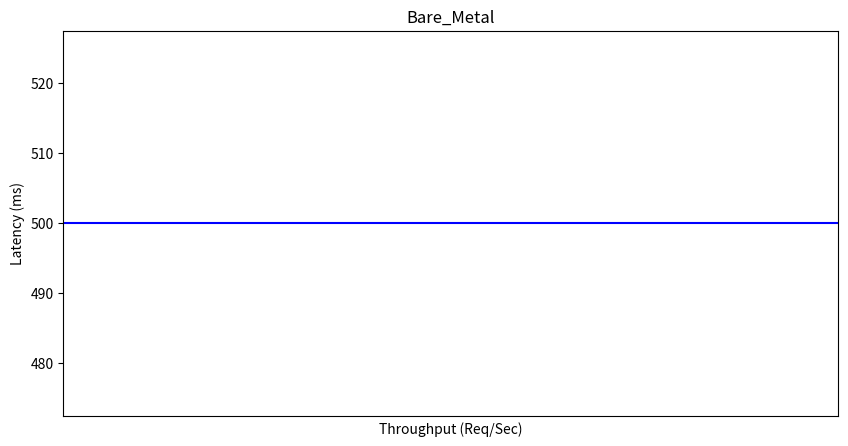
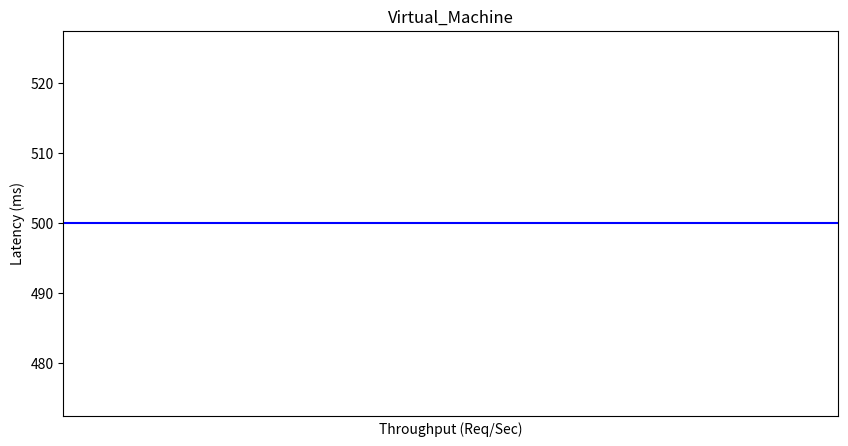
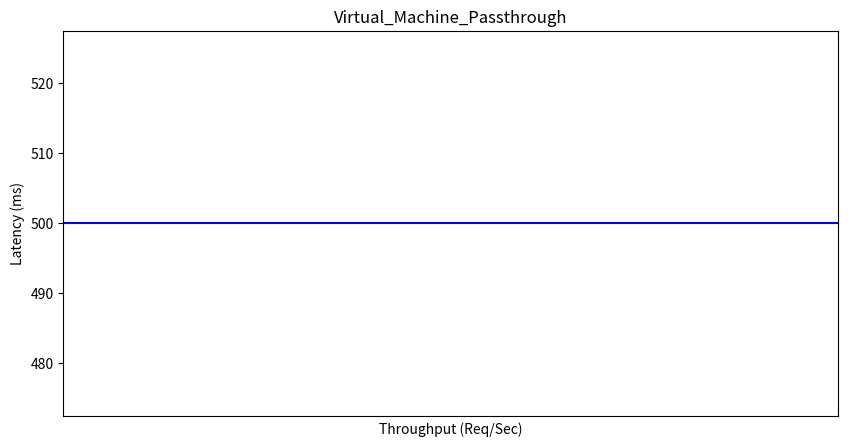
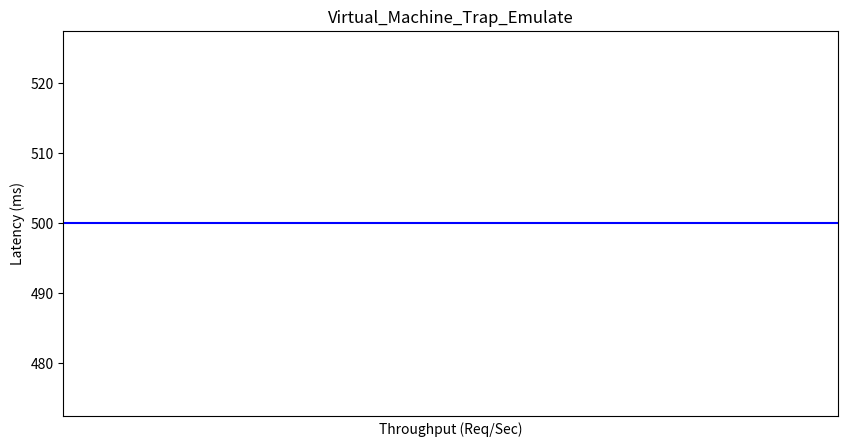

Here is the Python script that generated these plots, in order:
import matplotlib.pyplot as plt
import numpy as np


def draw(latency_dict, title):
  plt.figure(figsize=(10, 5))
  rate = latency_dict.keys()
  y = []
  std = []
  for r in rate:
      latency = np.array(latency_dict[r])
      y.append(np.average(latency))
      std.append(np.std(latency))

  # Plot error bar
  plt.errorbar(rate, y, yerr=std, fmt='-o', color='black',
                ecolor='black', elinewidth=2, capsize=5)
  plt.xticks(sorted(rate))
  plt.ylabel("Latency (ms)")
  plt.axhline(y=500, color='blue', linestyle='-')
  plt.xlabel("Throughput (Req/Sec)")
  plt.title(title)

  # Display graph
  plt.savefig(title + ".png")


if __name__ == "__main__":
  # Format: {throughput: [latency1, latency2...]} (e.g., {100:[11,10,23], 200:[12,20,22])
  # Throughput = completed Request per second and Latency = latency in microsecond. 
  baremetal = {}  # TODO: Add your result here
  draw(baremetal, "Bare_Metal")

  vm = {}  # TODO: Add your result here
  draw(vm, "Virtual_Machine")

  vm_passthrough = {}  # TODO: Add your result here
  draw(vm_passthrough, "Virtual_Machine_Passthrough")

  vm_trap_emulate = {}  # TODO: Add your result here
  draw(vm_trap_emulate, "Virtual_Machine_Trap_Emulate")